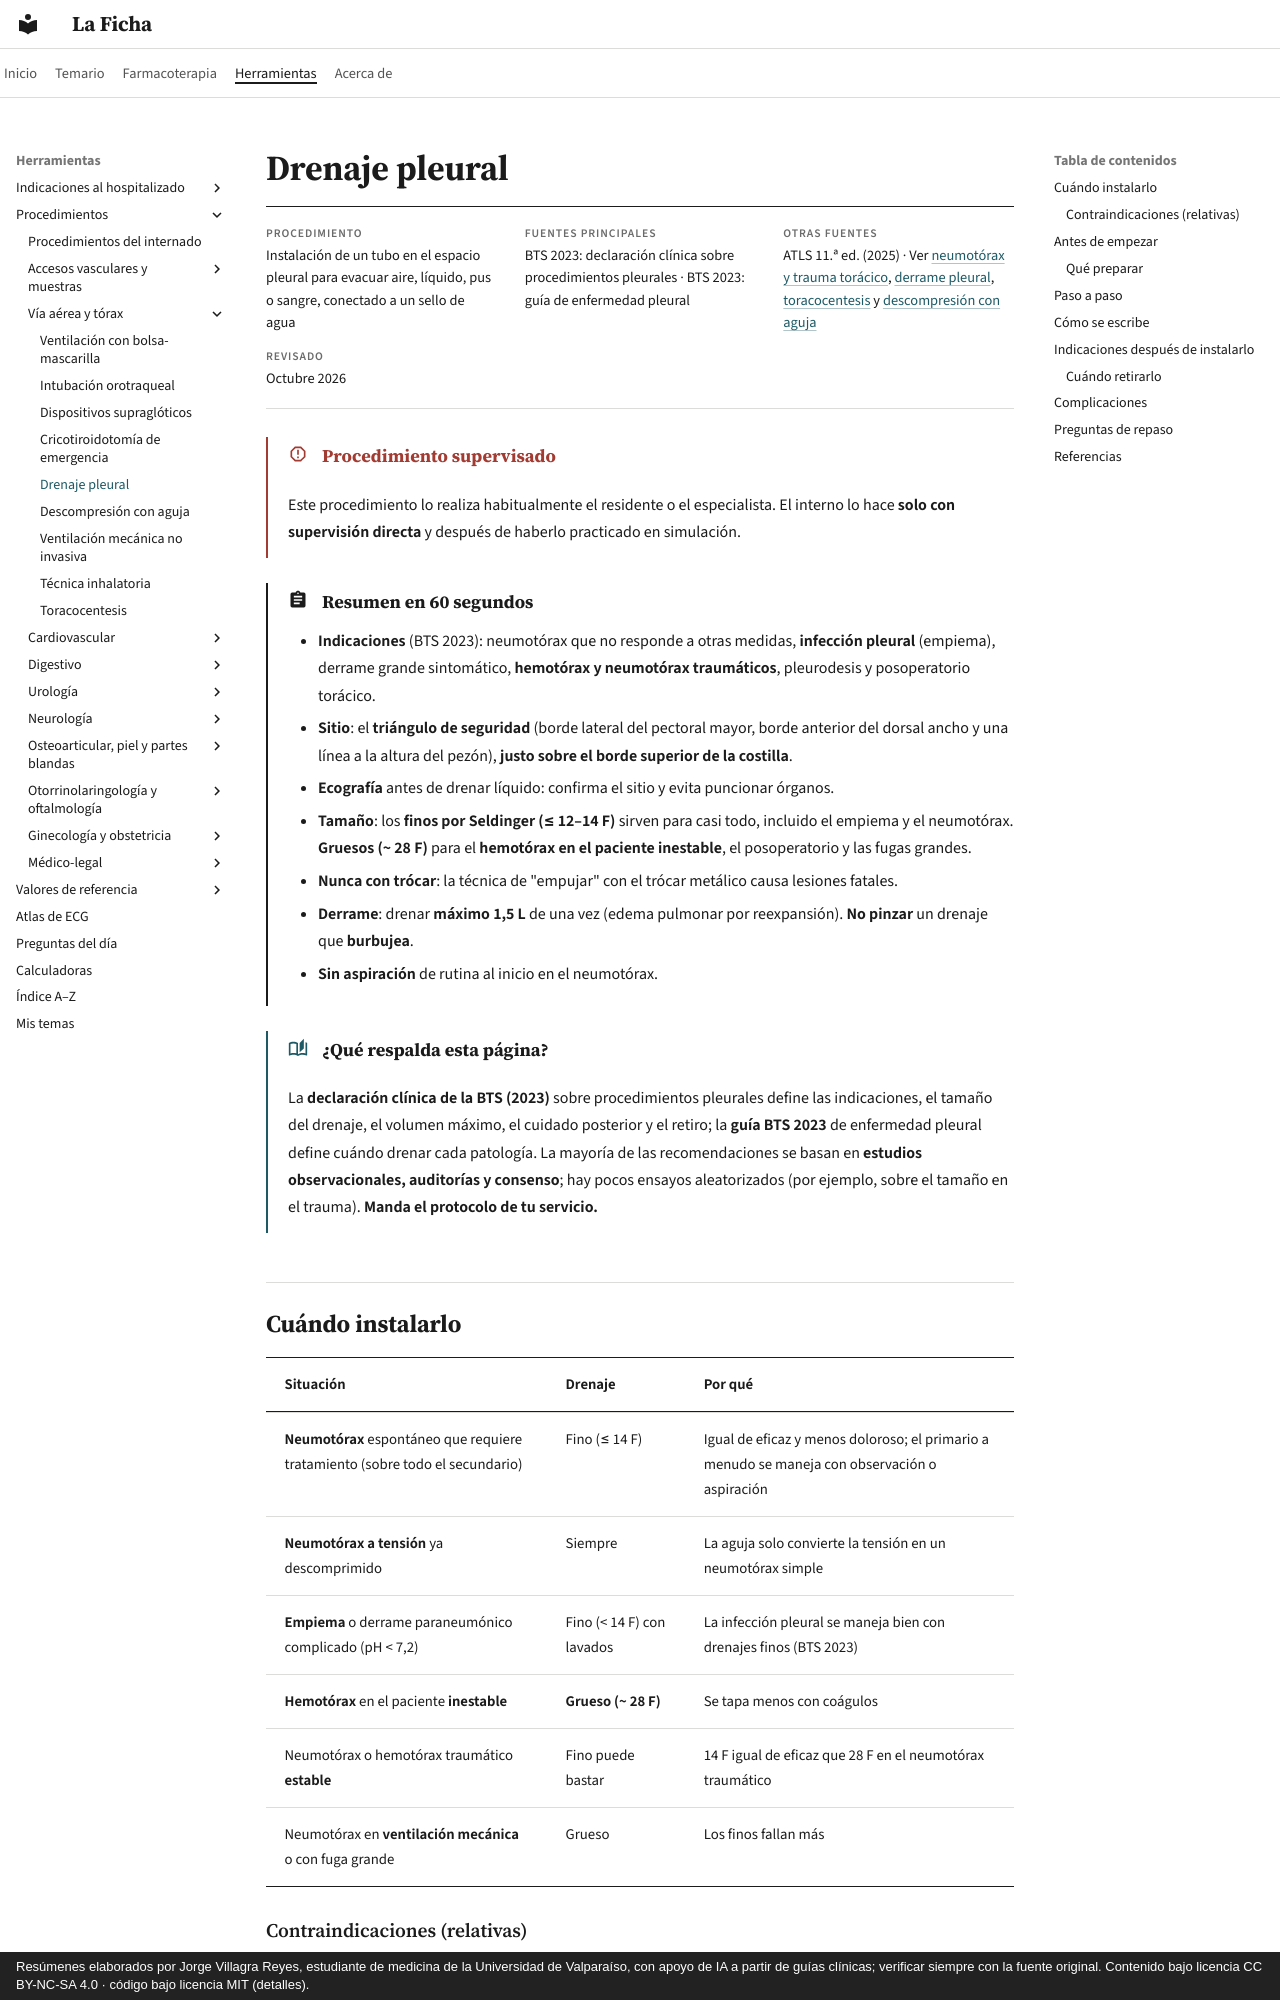

repository: jorgevillagrareyes-dotcom/laficha · page: procedimientos/drenaje-pleural.html · generator: mkdocs · copyright: Resúmenes elaborados por Jorge Villagra Reyes, estudiante de medicina de la Universidad de Valparaíso, con apoyo de IA a partir de guías clínicas; verificar siempre con la fuente original. Contenido bajo licencia CC BY-NC-SA 4.0 · código bajo licencia MIT (detalles).

# Drenaje pleural

<div class="ficha" markdown>

**Procedimiento**
Instalación de un tubo en el espacio pleural para evacuar aire, líquido, pus o sangre, conectado a un sello de agua

**Fuentes principales**
BTS 2023: declaración clínica sobre procedimientos pleurales · BTS 2023: guía de enfermedad pleural

**Otras fuentes**
ATLS 11.ª ed. (2025) · Ver [neumotórax y trauma torácico](../respiratorio/neumotorax-y-trauma-toracico.md), [derrame pleural](../respiratorio/derrame-pleural.md), [toracocentesis](toracocentesis.md) y [descompresión con aguja](descompresion-aguja.md)

**Revisado**
Octubre 2026

</div>

!!! alarma "Procedimiento supervisado"
    Este procedimiento lo realiza habitualmente el residente o el especialista. El interno lo hace **solo con supervisión directa** y después de haberlo practicado en simulación.

!!! abstract "Resumen en 60 segundos"
    - **Indicaciones** (BTS 2023): neumotórax que no responde a otras medidas, **infección pleural** (empiema), derrame grande sintomático, **hemotórax y neumotórax traumáticos**, pleurodesis y posoperatorio torácico.
    - **Sitio**: el **triángulo de seguridad** (borde lateral del pectoral mayor, borde anterior del dorsal ancho y una línea a la altura del pezón), **justo sobre el borde superior de la costilla**.
    - **Ecografía** antes de drenar líquido: confirma el sitio y evita puncionar órganos.
    - **Tamaño**: los **finos por Seldinger (≤ 12–14 F)** sirven para casi todo, incluido el empiema y el neumotórax. **Gruesos (~ 28 F)** para el **hemotórax en el paciente inestable**, el posoperatorio y las fugas grandes.
    - **Nunca con trócar**: la técnica de "empujar" con el trócar metálico causa lesiones fatales.
    - **Derrame**: drenar **máximo 1,5 L** de una vez (edema pulmonar por reexpansión). **No pinzar** un drenaje que **burbujea**.
    - **Sin aspiración** de rutina al inicio en el neumotórax.

!!! guia "¿Qué respalda esta página?"
    La **declaración clínica de la BTS (2023)** sobre procedimientos pleurales define las indicaciones, el tamaño del drenaje, el volumen máximo, el cuidado posterior y el retiro; la **guía BTS 2023** de enfermedad pleural define cuándo drenar cada patología. La mayoría de las recomendaciones se basan en **estudios observacionales, auditorías y consenso**; hay pocos ensayos aleatorizados (por ejemplo, sobre el tamaño en el trauma). **Manda el protocolo de tu servicio.**

## Cuándo instalarlo

| Situación | Drenaje | Por qué |
|---|---|---|
| **Neumotórax** espontáneo que requiere tratamiento (sobre todo el secundario) | Fino (≤ 14 F) | Igual de eficaz y menos doloroso; el primario a menudo se maneja con observación o aspiración |
| **Neumotórax a tensión** ya descomprimido | Siempre | La aguja solo convierte la tensión en un neumotórax simple |
| **Empiema** o derrame paraneumónico complicado (pH < 7,2) | Fino (< 14 F) con lavados | La infección pleural se maneja bien con drenajes finos (BTS 2023) |
| **Hemotórax** en el paciente **inestable** | **Grueso (~ 28 F)** | Se tapa menos con coágulos |
| Neumotórax o hemotórax traumático **estable** | Fino puede bastar | 14 F igual de eficaz que 28 F en el neumotórax traumático |
| Neumotórax en **ventilación mecánica** o con fuga grande | Grueso | Los finos fallan más |

### Contraindicaciones (relativas)

- **Coagulopatía**: corregir si se puede (igual que en la [toracocentesis](toracocentesis.md)); en la urgencia vital no hay contraindicaciones absolutas.
- Pulmón **adherido** a la pared (pleurodesis o cirugía previa): drenar bajo ecografía o TC.
- **Atelectasia** con desplazamiento del mediastino hacia el mismo lado: no es un derrame, el drenaje no ayuda.

## Antes de empezar

### Qué preparar

- **Ecografía** (en el derrame, siempre).
- **Clorhexidina alcohólica**, guantes, delantal, campo estéril, gorro y mascarilla.
- **Lidocaína al 1 %** (máximo 4,5 mg/kg sin adrenalina), jeringa y agujas.
- **Set de drenaje** fino por Seldinger o drenaje grueso con instrumental de disección (bisturí, pinza Kelly).
- **Sistema de sello de agua** con agua estéril hasta la marca; tubuladuras.
- Sutura para fijar, apósito.
- **Analgesia** y premedicación según el caso.
